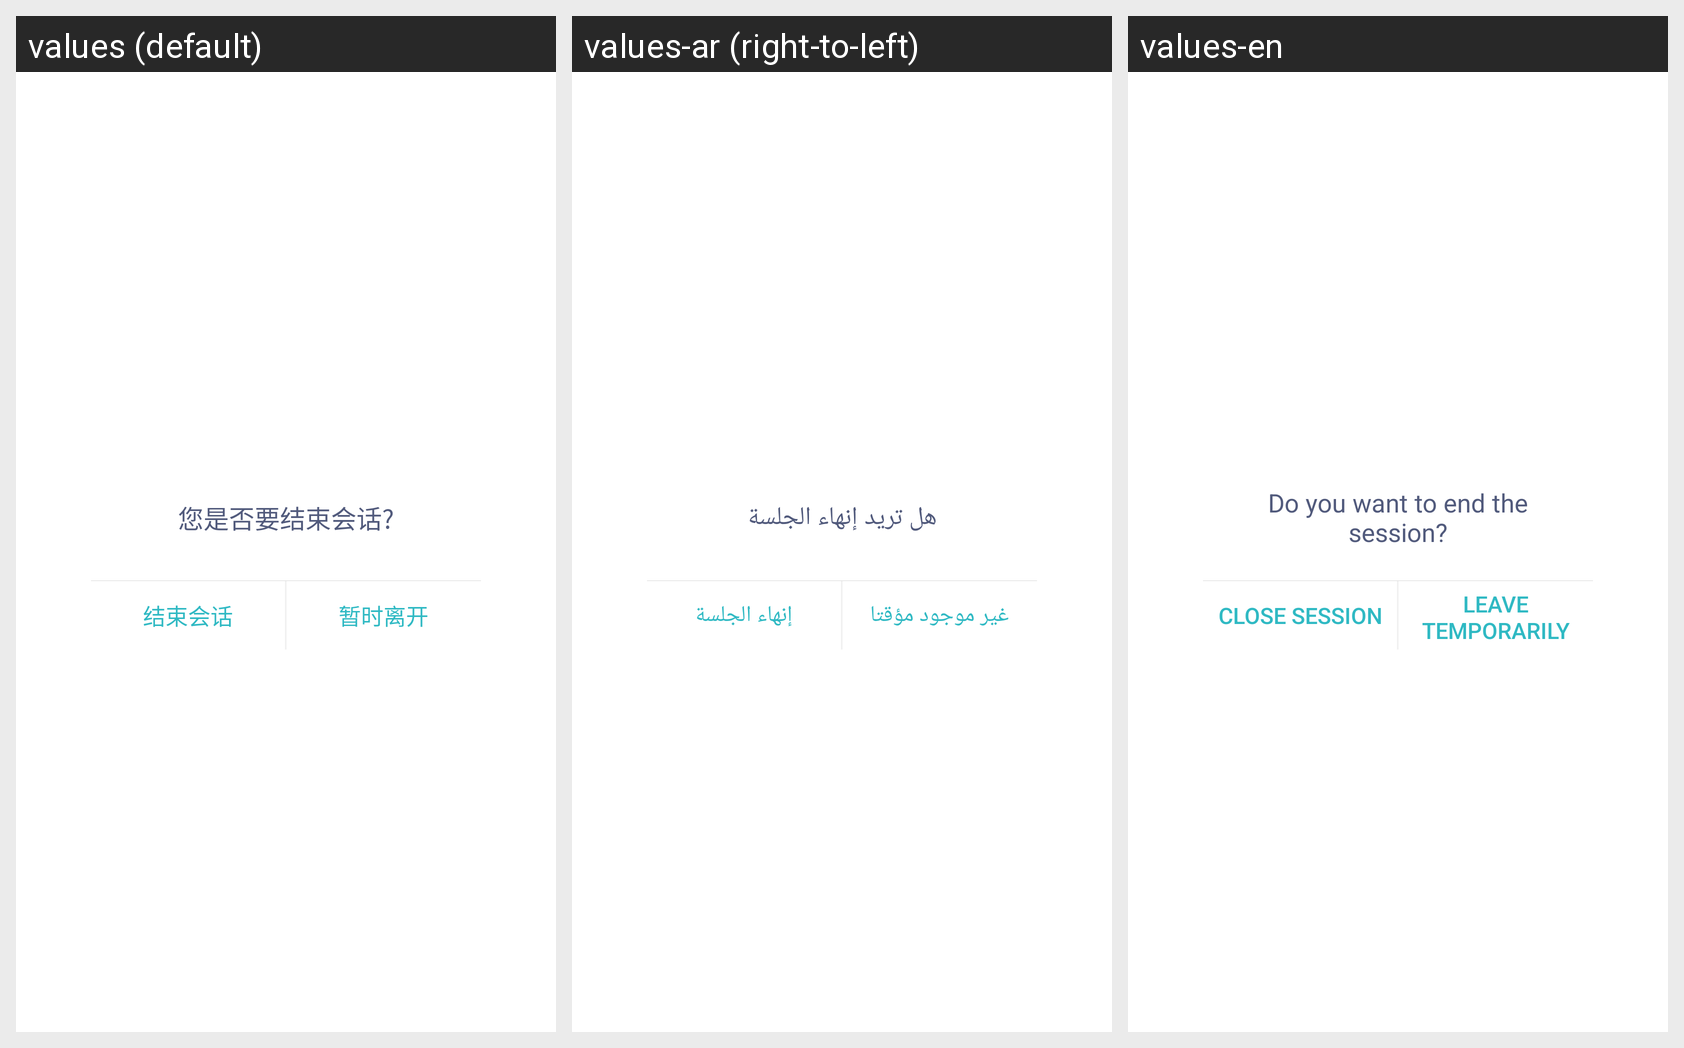

The same Android screen rendered under several of its app's locales, left to right. List the strings drawn on it with the default value and each locale's translation.
Android screen res/layout/sobot_back_popup.xml rendered under 3 locales, left to right: values (default), values-ar (right-to-left), values-en. Device: Nexus 5 (rendered at 1080×1920; each locale shown at half size, 540×960, under a caption strip naming it); theme Theme.MaterialComponents.DayNight.NoActionBar.
Strings drawn on this screen, with the default value and each locale's value (text and hints the layout hard-codes, and strings that could not be matched under every locale, appear in the picture but are not listed):

sobot_will_end_conversation
  values: 您是否要结束会话?
  values-ar: هل تريد إنهاء الجلسة
  values-en: Do you want to end the session?

sobot_cancle_conversation
  values: 结束会话
  values-ar: إنهاء الجلسة
  values-en: Close session

sobot_temporary_leave
  values: 暂时离开
  values-ar: غير موجود مؤقتا
  values-en: Leave temporarily
